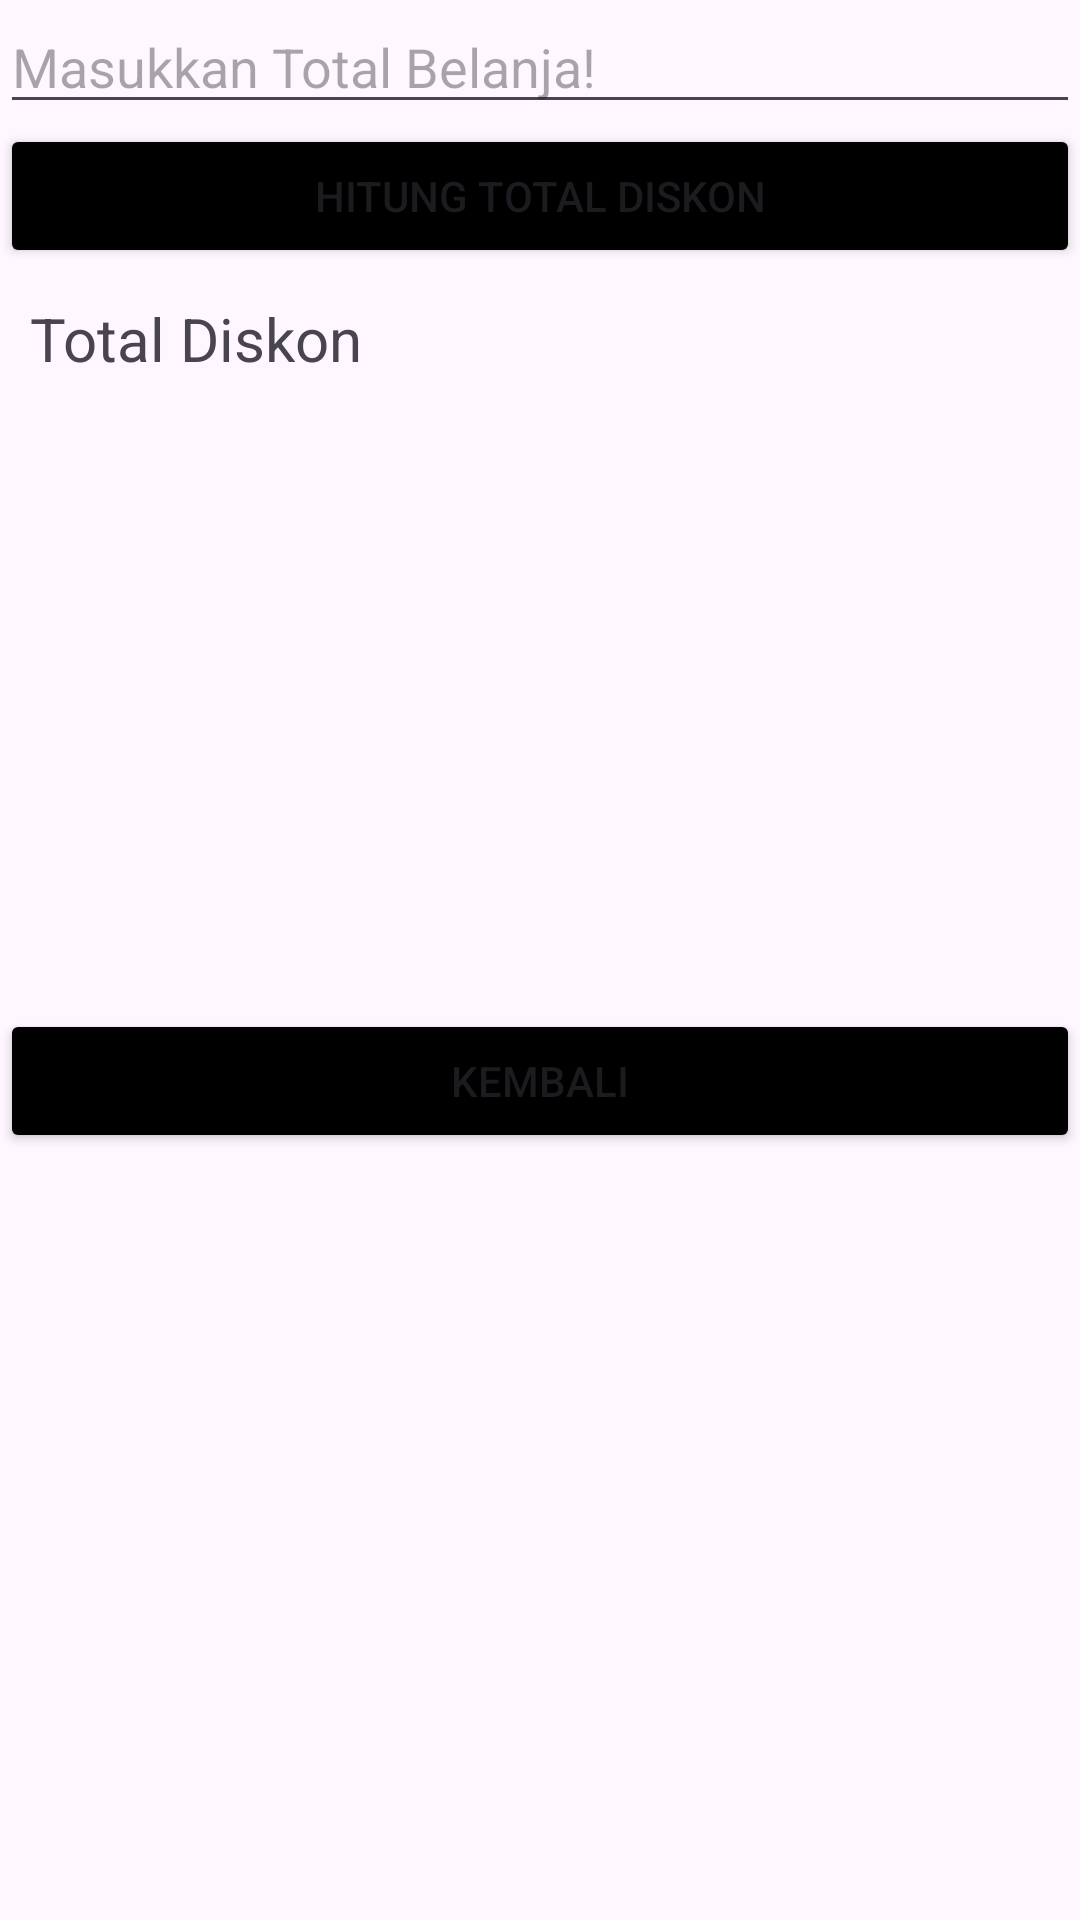

The Android layout XML behind this screen, and the referenced resources:
<!-- AndroidManifest.xml: application theme Theme.Latihan5_Aplikasi -->
<!-- res/layout/activity_kasir.xml -->
<?xml version="1.0" encoding="utf-8"?>
<LinearLayout xmlns:android="http://schemas.android.com/apk/res/android"
    xmlns:app="http://schemas.android.com/apk/res-auto"
    xmlns:tools="http://schemas.android.com/tools"
    android:id="@+id/main"
    android:layout_width="match_parent"
    android:layout_height="match_parent"
    android:orientation="vertical"
    tools:context=".Kasir">

    <EditText
        android:id="@+id/etInput"
        android:layout_width="match_parent"
        android:layout_height="wrap_content"
        android:hint="Masukkan Total Belanja!"
        android:inputType="numberDecimal" />

    <Button
        android:id="@+id/btnTdd"
        android:layout_width="match_parent"
        android:layout_height="wrap_content"
        android:backgroundTint="#000000"
        android:text="Hitung Total Diskon" />

    <TextView
        android:layout_width="match_parent"
        android:layout_height="wrap_content"
        android:text="Total Diskon"
        android:layout_margin="10dp"
        android:id="@+id/tvTotalDiskon"
        android:textSize="20dp"/>

    <Button
        android:id="@+id/btnHomeDua"
        android:layout_width="match_parent"
        android:layout_height="wrap_content"
        android:layout_marginTop="200dp"
        android:backgroundTint="#000000"
        android:text="Kembali" />

</LinearLayout>
<!-- resources referenced by this layout -->
<resources>
  <style name="Theme.Latihan5_Aplikasi" parent="Base.Theme.Latihan5_Aplikasi" />
  <style name="Base.Theme.Latihan5_Aplikasi" parent="Theme.Material3.DayNight.NoActionBar">
          
          
      </style>
</resources>
